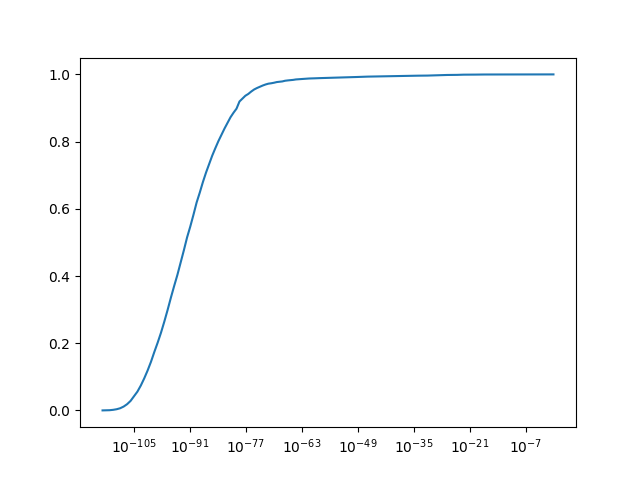

Source data for this figure (header and first rows):
, tpr, fpr, taus
0, 1.0, 1.0, 0.0
1, 1.0, 1.0, 0.002
2, 1.0, 1.0, 0.004
3, 1.0, 1.0, 0.006
4, 1.0, 1.0, 0.008
5, 1.0, 1.0, 0.01
6, 1.0, 1.0, 0.012
7, 1.0, 1.0, 0.014
8, 1.0, 1.0, 0.016
9, 1.0, 1.0, 0.018
10, 1.0, 1.0, 0.02
11, 1.0, 1.0, 0.022
12, 1.0, 1.0, 0.024
13, 1.0, 1.0, 0.026
14, 1.0, 1.0, 0.028
15, 1.0, 1.0, 0.03
16, 1.0, 1.0, 0.032
17, 1.0, 1.0, 0.034
18, 1.0, 1.0, 0.036
19, 1.0, 1.0, 0.038
20, 1.0, 1.0, 0.04
21, 1.0, 1.0, 0.042
22, 1.0, 1.0, 0.044
23, 1.0, 1.0, 0.046
24, 1.0, 1.0, 0.048
25, 1.0, 1.0, 0.05
26, 1.0, 1.0, 0.052
27, 1.0, 1.0, 0.054
28, 1.0, 1.0, 0.056
29, 1.0, 1.0, 0.058
30, 1.0, 1.0, 0.06
31, 1.0, 1.0, 0.062
32, 1.0, 1.0, 0.064
33, 1.0, 1.0, 0.066
34, 1.0, 1.0, 0.068
35, 1.0, 1.0, 0.07
36, 1.0, 1.0, 0.072
37, 1.0, 1.0, 0.074
38, 1.0, 1.0, 0.076
39, 1.0, 1.0, 0.078
40, 1.0, 1.0, 0.08
41, 1.0, 1.0, 0.082
42, 1.0, 1.0, 0.084
43, 1.0, 1.0, 0.086
44, 1.0, 1.0, 0.088
45, 1.0, 1.0, 0.09
46, 1.0, 1.0, 0.092
47, 1.0, 1.0, 0.094
48, 1.0, 1.0, 0.096
49, 1.0, 1.0, 0.098
50, 1.0, 1.0, 0.1
51, 1.0, 1.0, 0.102
52, 1.0, 1.0, 0.104
53, 1.0, 1.0, 0.106
54, 1.0, 1.0, 0.108
55, 1.0, 1.0, 0.11
56, 1.0, 1.0, 0.112
57, 1.0, 1.0, 0.114
58, 1.0, 1.0, 0.116
59, 1.0, 1.0, 0.118
... 441 more rows
